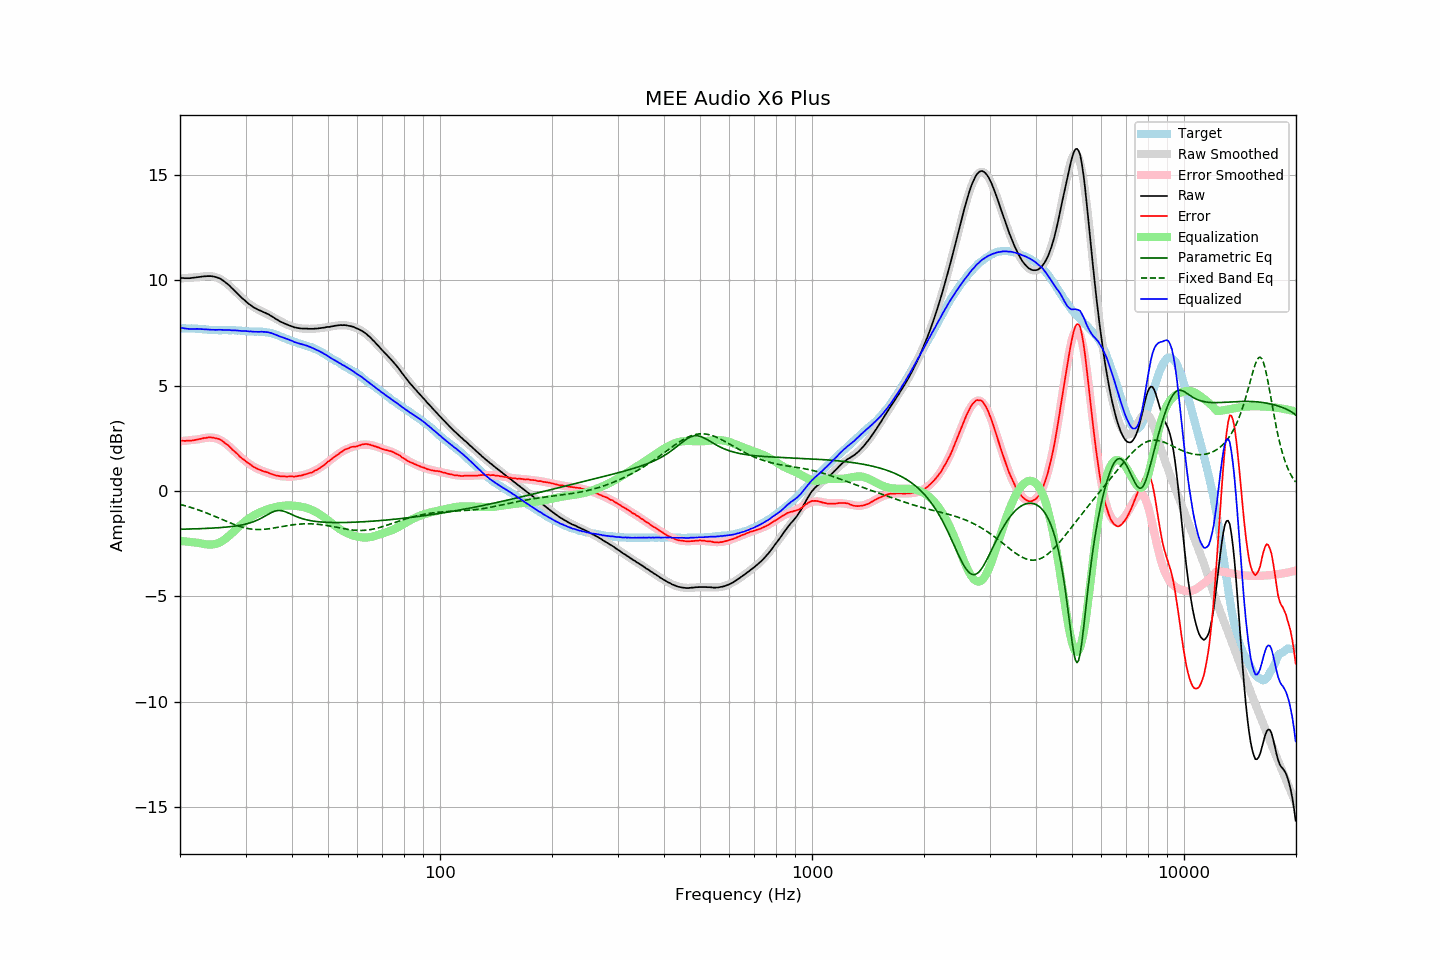

The data file committed next to this chart (first rows):
frequency, raw, error, smoothed, error_smoothed, equalization, parametric_eq, fixed_band_eq, equalized_raw, equalized_smoothed, target
20.00, 10.11, 2.39, 10.08, 2.36, -2.36, -1.81, -0.63, 7.75, 7.72, 7.72
20.20, 10.11, 2.39, 10.09, 2.37, -2.37, -1.81, -0.65, 7.74, 7.72, 7.72
20.40, 10.11, 2.39, 10.10, 2.38, -2.38, -1.81, -0.67, 7.73, 7.72, 7.72
20.61, 10.10, 2.38, 10.10, 2.38, -2.38, -1.81, -0.69, 7.71, 7.72, 7.72
20.81, 10.10, 2.39, 10.11, 2.39, -2.39, -1.80, -0.71, 7.70, 7.72, 7.71
21.02, 10.10, 2.39, 10.12, 2.40, -2.40, -1.80, -0.74, 7.70, 7.71, 7.71
21.23, 10.10, 2.39, 10.12, 2.41, -2.41, -1.80, -0.76, 7.69, 7.71, 7.71
21.44, 10.11, 2.39, 10.13, 2.42, -2.42, -1.80, -0.78, 7.69, 7.71, 7.72
21.66, 10.12, 2.41, 10.13, 2.43, -2.43, -1.80, -0.81, 7.69, 7.71, 7.71
21.87, 10.13, 2.42, 10.14, 2.44, -2.44, -1.79, -0.83, 7.69, 7.70, 7.71
22.09, 10.14, 2.44, 10.14, 2.44, -2.44, -1.79, -0.86, 7.69, 7.70, 7.70
22.31, 10.15, 2.45, 10.15, 2.45, -2.45, -1.79, -0.88, 7.69, 7.70, 7.70
22.54, 10.16, 2.47, 10.16, 2.47, -2.47, -1.79, -0.91, 7.69, 7.69, 7.69
22.76, 10.17, 2.48, 10.17, 2.48, -2.48, -1.78, -0.94, 7.68, 7.69, 7.69
22.99, 10.18, 2.50, 10.18, 2.50, -2.50, -1.78, -0.96, 7.68, 7.68, 7.68
23.22, 10.19, 2.52, 10.19, 2.51, -2.51, -1.78, -0.99, 7.68, 7.68, 7.67
23.45, 10.19, 2.52, 10.19, 2.52, -2.52, -1.77, -1.02, 7.66, 7.67, 7.67
23.69, 10.20, 2.54, 10.20, 2.53, -2.53, -1.77, -1.05, 7.66, 7.66, 7.66
23.92, 10.20, 2.55, 10.20, 2.54, -2.54, -1.77, -1.08, 7.66, 7.66, 7.65
24.16, 10.20, 2.55, 10.19, 2.54, -2.54, -1.76, -1.11, 7.66, 7.65, 7.65
24.40, 10.19, 2.54, 10.18, 2.54, -2.54, -1.76, -1.15, 7.65, 7.65, 7.65
24.65, 10.18, 2.53, 10.17, 2.53, -2.53, -1.75, -1.18, 7.65, 7.65, 7.65
24.89, 10.16, 2.51, 10.15, 2.51, -2.51, -1.75, -1.21, 7.65, 7.64, 7.65
25.14, 10.14, 2.50, 10.13, 2.49, -2.49, -1.74, -1.24, 7.65, 7.64, 7.64
25.39, 10.11, 2.48, 10.10, 2.46, -2.46, -1.74, -1.28, 7.65, 7.64, 7.63
25.65, 10.08, 2.45, 10.06, 2.42, -2.42, -1.73, -1.31, 7.66, 7.64, 7.63
25.91, 10.03, 2.40, 10.02, 2.38, -2.38, -1.73, -1.34, 7.65, 7.64, 7.63
26.16, 9.98, 2.34, 9.97, 2.33, -2.33, -1.72, -1.38, 7.64, 7.64, 7.64
26.43, 9.92, 2.28, 9.92, 2.28, -2.28, -1.71, -1.41, 7.64, 7.64, 7.64
26.69, 9.86, 2.22, 9.86, 2.22, -2.22, -1.71, -1.44, 7.64, 7.64, 7.64
26.96, 9.80, 2.17, 9.79, 2.16, -2.16, -1.70, -1.47, 7.64, 7.63, 7.63
27.23, 9.73, 2.10, 9.72, 2.09, -2.09, -1.69, -1.51, 7.64, 7.63, 7.63
27.50, 9.65, 2.02, 9.65, 2.02, -2.02, -1.68, -1.54, 7.63, 7.63, 7.63
27.77, 9.58, 1.94, 9.58, 1.95, -1.95, -1.67, -1.57, 7.63, 7.63, 7.64
28.05, 9.51, 1.88, 9.50, 1.88, -1.88, -1.66, -1.60, 7.63, 7.63, 7.63
28.33, 9.43, 1.81, 9.43, 1.81, -1.81, -1.65, -1.62, 7.62, 7.62, 7.62
28.62, 9.35, 1.74, 9.35, 1.74, -1.74, -1.64, -1.65, 7.61, 7.62, 7.61
28.90, 9.27, 1.65, 9.28, 1.67, -1.67, -1.63, -1.68, 7.60, 7.61, 7.62
29.19, 9.20, 1.59, 9.20, 1.60, -1.60, -1.61, -1.70, 7.60, 7.61, 7.61
29.48, 9.13, 1.53, 9.13, 1.53, -1.53, -1.60, -1.72, 7.59, 7.60, 7.60
29.78, 9.07, 1.48, 9.06, 1.47, -1.47, -1.58, -1.74, 7.60, 7.59, 7.59
30.08, 9.00, 1.41, 9.00, 1.41, -1.41, -1.56, -1.76, 7.59, 7.59, 7.59
30.38, 8.93, 1.35, 8.93, 1.35, -1.35, -1.54, -1.77, 7.58, 7.59, 7.58
30.68, 8.87, 1.30, 8.88, 1.29, -1.29, -1.52, -1.79, 7.57, 7.58, 7.57
30.99, 8.82, 1.25, 8.82, 1.24, -1.24, -1.50, -1.80, 7.58, 7.58, 7.57
31.30, 8.76, 1.19, 8.77, 1.19, -1.19, -1.47, -1.81, 7.56, 7.57, 7.57
31.61, 8.71, 1.14, 8.72, 1.15, -1.15, -1.44, -1.82, 7.56, 7.57, 7.57
31.93, 8.67, 1.11, 8.68, 1.11, -1.11, -1.41, -1.82, 7.56, 7.57, 7.56
32.24, 8.63, 1.06, 8.64, 1.07, -1.07, -1.38, -1.82, 7.56, 7.57, 7.57
32.57, 8.59, 1.03, 8.60, 1.03, -1.03, -1.34, -1.82, 7.55, 7.56, 7.56
32.89, 8.56, 1.00, 8.56, 1.00, -1.00, -1.31, -1.82, 7.56, 7.56, 7.56
33.22, 8.53, 0.97, 8.52, 0.97, -0.97, -1.27, -1.82, 7.56, 7.55, 7.56
33.55, 8.49, 0.94, 8.48, 0.94, -0.94, -1.23, -1.82, 7.55, 7.55, 7.55
33.89, 8.46, 0.92, 8.44, 0.91, -0.91, -1.18, -1.81, 7.55, 7.54, 7.54
34.23, 8.42, 0.90, 8.41, 0.88, -0.88, -1.14, -1.80, 7.54, 7.53, 7.52
34.57, 8.39, 0.87, 8.37, 0.85, -0.85, -1.09, -1.79, 7.53, 7.51, 7.52
34.92, 8.34, 0.84, 8.33, 0.83, -0.83, -1.05, -1.78, 7.51, 7.50, 7.50
35.27, 8.30, 0.81, 8.28, 0.81, -0.81, -1.01, -1.77, 7.49, 7.48, 7.49
35.62, 8.25, 0.79, 8.24, 0.78, -0.78, -0.98, -1.76, 7.46, 7.46, 7.46
35.97, 8.20, 0.76, 8.20, 0.77, -0.77, -0.95, -1.74, 7.43, 7.43, 7.44
... 635 more rows
